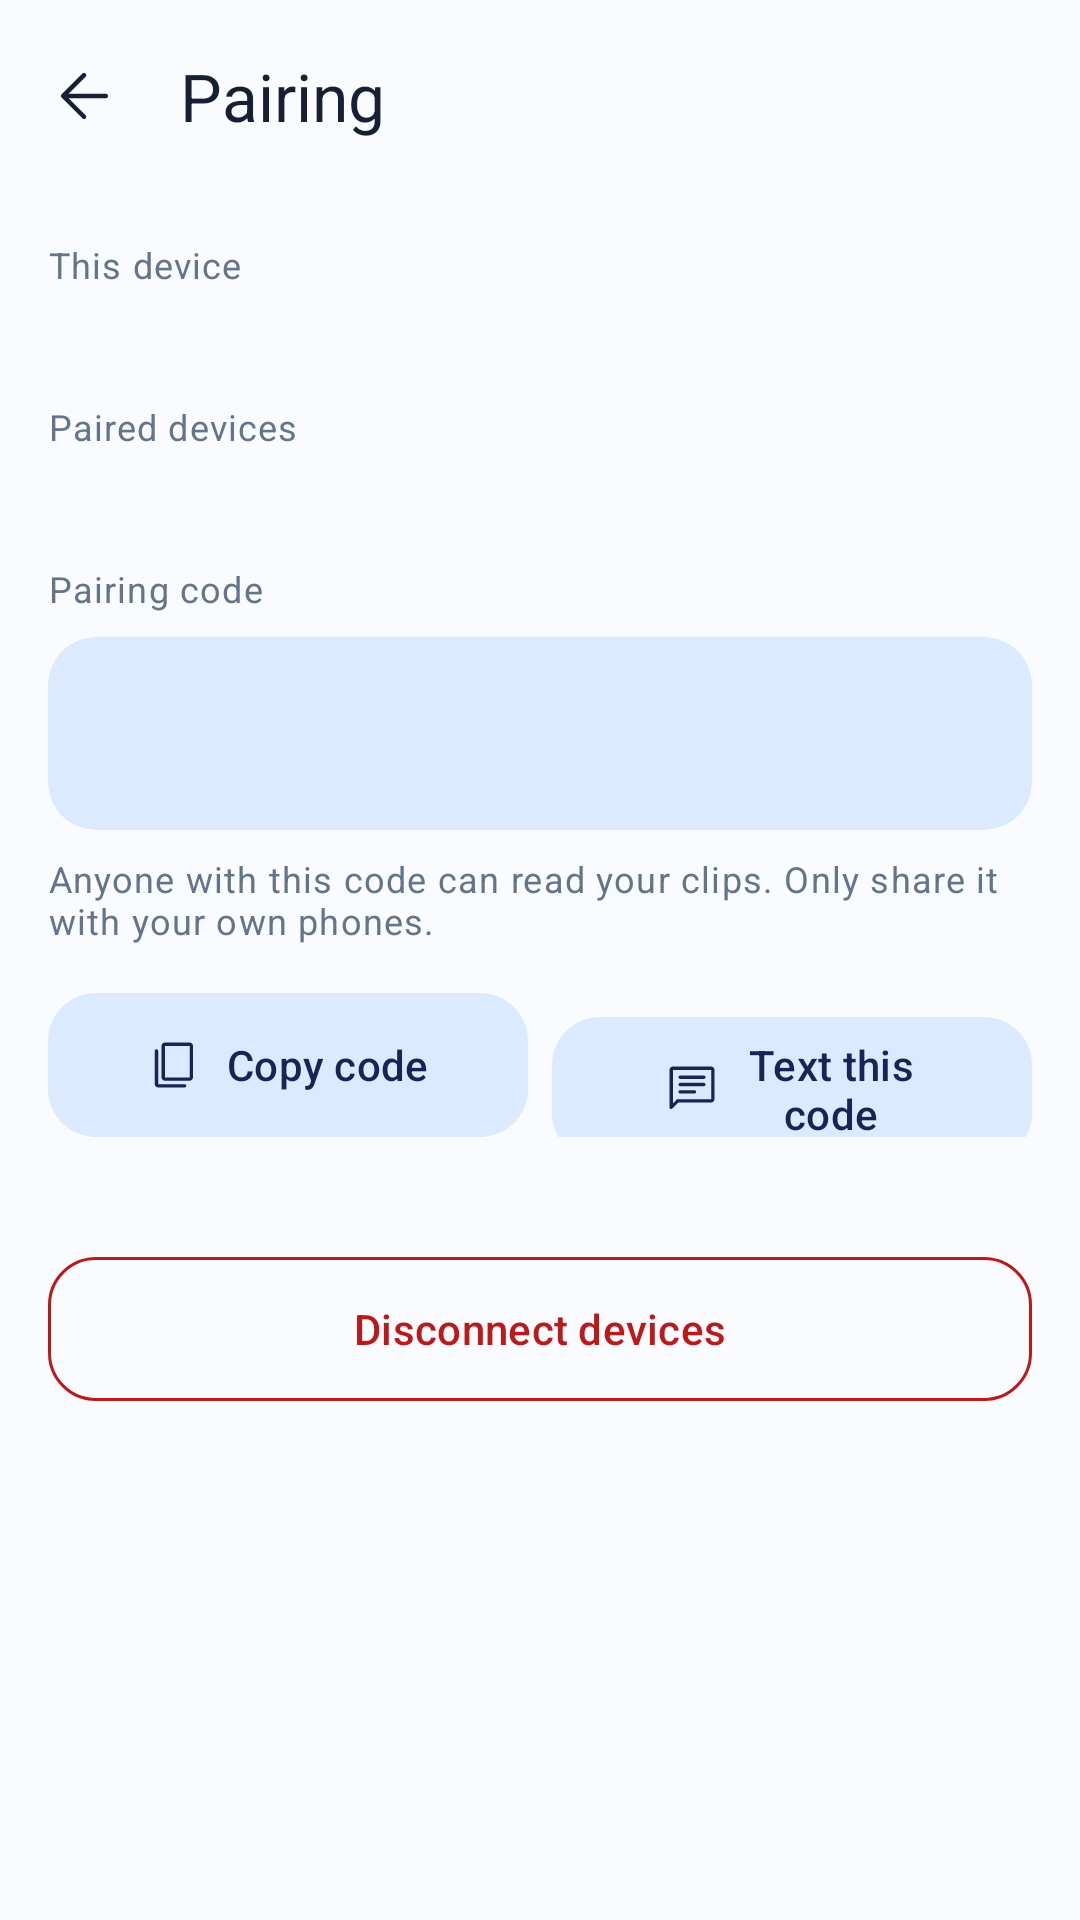

Reconstruct the res/layout file that produces this screen, plus the resources it refers to.
<!-- AndroidManifest.xml: application theme Theme.ClipSync -->
<!-- res/layout/activity_pairing.xml -->
<?xml version="1.0" encoding="utf-8"?>
<androidx.coordinatorlayout.widget.CoordinatorLayout xmlns:android="http://schemas.android.com/apk/res/android"
    xmlns:app="http://schemas.android.com/apk/res-auto"
    android:id="@+id/root"
    android:layout_width="match_parent"
    android:layout_height="match_parent"
    android:background="?android:colorBackground">

    <LinearLayout
        android:layout_width="match_parent"
        android:layout_height="match_parent"
        android:orientation="vertical">

        <com.google.android.material.appbar.MaterialToolbar
            android:id="@+id/toolbar"
            android:layout_width="match_parent"
            android:layout_height="?attr/actionBarSize"
            app:navigationContentDescription="Back"
            app:navigationIcon="@drawable/ic_arrow_back"
            app:title="Pairing" />

        <ScrollView
            android:layout_width="match_parent"
            android:layout_height="match_parent">

            <LinearLayout
                android:layout_width="match_parent"
                android:layout_height="wrap_content"
                android:orientation="vertical"
                android:padding="16dp">

                <TextView
                    android:layout_width="wrap_content"
                    android:layout_height="wrap_content"
                    android:text="This device"
                    android:textAppearance="@style/TextAppearance.ClipSync.Meta" />

                <TextView
                    android:id="@+id/this_device"
                    android:layout_width="wrap_content"
                    android:layout_height="wrap_content"
                    android:textAppearance="@style/TextAppearance.ClipSync.Body" />

                <TextView
                    android:layout_width="wrap_content"
                    android:layout_height="wrap_content"
                    android:layout_marginTop="16dp"
                    android:text="Paired devices"
                    android:textAppearance="@style/TextAppearance.ClipSync.Meta" />

                <TextView
                    android:id="@+id/peer_device"
                    android:layout_width="wrap_content"
                    android:layout_height="wrap_content"
                    android:textAppearance="@style/TextAppearance.ClipSync.Body" />

                <TextView
                    android:layout_width="wrap_content"
                    android:layout_height="wrap_content"
                    android:layout_marginTop="16dp"
                    android:text="Pairing code"
                    android:textAppearance="@style/TextAppearance.ClipSync.Meta" />

                <com.google.android.material.card.MaterialCardView
                    android:layout_width="match_parent"
                    android:layout_height="wrap_content"
                    android:layout_marginTop="8dp"
                    app:cardBackgroundColor="?attr/colorPrimaryContainer">

                    <TextView
                        android:id="@+id/code"
                        android:layout_width="match_parent"
                        android:layout_height="wrap_content"
                        android:gravity="center"
                        android:padding="20dp"
                        android:textAppearance="@style/TextAppearance.ClipSync.Code"
                        android:textColor="?attr/colorOnPrimaryContainer"
                        android:textIsSelectable="true"
                        android:textSize="18sp" />
                </com.google.android.material.card.MaterialCardView>

                <TextView
                    android:layout_width="wrap_content"
                    android:layout_height="wrap_content"
                    android:layout_marginTop="8dp"
                    android:text="Anyone with this code can read your clips. Only share it with your own phones."
                    android:textAppearance="@style/TextAppearance.ClipSync.Meta" />

                <LinearLayout
                    android:layout_width="match_parent"
                    android:layout_height="wrap_content"
                    android:layout_marginTop="16dp"
                    android:orientation="horizontal">

                    <com.google.android.material.button.MaterialButton
                        android:id="@+id/copy_code"
                        style="@style/Widget.ClipSync.Button.Tonal"
                        android:layout_width="0dp"
                        android:layout_height="wrap_content"
                        android:layout_weight="1"
                        android:text="Copy code"
                        app:icon="@drawable/ic_content_copy"
                        app:iconGravity="textStart" />

                    <com.google.android.material.button.MaterialButton
                        android:id="@+id/text_code"
                        style="@style/Widget.ClipSync.Button.Tonal"
                        android:layout_width="0dp"
                        android:layout_height="wrap_content"
                        android:layout_marginStart="8dp"
                        android:layout_weight="1"
                        android:text="Text this code"
                        app:icon="@drawable/ic_chat"
                        app:iconGravity="textStart" />
                </LinearLayout>

                <com.google.android.material.button.MaterialButton
                    android:id="@+id/disconnect"
                    style="@style/Widget.ClipSync.Button.Outlined"
                    android:layout_width="match_parent"
                    android:layout_height="wrap_content"
                    android:layout_marginTop="40dp"
                    android:text="Disconnect devices"
                    android:textColor="?attr/colorError"
                    app:strokeColor="?attr/colorError" />
            </LinearLayout>
        </ScrollView>
    </LinearLayout>
</androidx.coordinatorlayout.widget.CoordinatorLayout>
<!-- resources referenced by this layout -->
<resources>
  <style name="TextAppearance.ClipSync.Body" parent="TextAppearance.Material3.BodyLarge">
          <item name="android:textSize">16sp</item>
          <item name="android:textColor">?attr/colorOnSurface</item>
      </style>
  <style name="TextAppearance.ClipSync.Code" parent="TextAppearance.Material3.TitleLarge">
          <item name="android:textSize">22sp</item>
          <item name="android:fontFamily">monospace</item>
          <item name="android:textStyle">bold</item>
          <item name="android:letterSpacing">0.04</item>
      </style>
  <style name="TextAppearance.ClipSync.Meta" parent="TextAppearance.Material3.BodySmall">
          <item name="android:textSize">12sp</item>
          <item name="android:textColor">?attr/colorOnSurfaceVariant</item>
      </style>
  <style name="Widget.ClipSync.Button.Outlined" parent="Widget.Material3.Button.OutlinedButton">
          <item name="cornerRadius">16dp</item>
          <item name="android:minHeight">48dp</item>
          <item name="android:insetTop">0dp</item>
          <item name="android:insetBottom">0dp</item>
          <item name="android:textAppearance">@style/TextAppearance.ClipSync.Button</item>
      </style>
  <style name="Widget.ClipSync.Button.Tonal" parent="Widget.Material3.Button.TonalButton">
          <item name="cornerRadius">16dp</item>
          <item name="android:minHeight">48dp</item>
          <item name="android:insetTop">0dp</item>
          <item name="android:insetBottom">0dp</item>
          <item name="android:textAppearance">@style/TextAppearance.ClipSync.Button</item>
      </style>
  <style name="TextAppearance.ClipSync.Button" parent="TextAppearance.Material3.LabelLarge">
          <item name="android:textSize">14sp</item>
          <item name="android:fontFamily">sans-serif-medium</item>
      </style>
  <color name="primary">#2563EB</color>
  <color name="on_primary">#FFFFFF</color>
  <color name="primary_container">#DBEAFE</color>
  <color name="on_primary_container">#172554</color>
  <color name="background">#FAFBFF</color>
  <color name="on_surface">#172033</color>
  <color name="surface">#FFFFFF</color>
  <color name="surface_variant">#F1F5F9</color>
  <color name="on_surface_variant">#64748B</color>
  <color name="outline">#CBD5E1</color>
  <color name="outline_variant">#E2E8F0</color>
  <color name="error">#BA1A1A</color>
  <color name="error_container">#FFDAD6</color>
  <color name="on_error_container">#410002</color>
  <style name="Widget.ClipSync.Button" parent="Widget.Material3.Button">
          <item name="cornerRadius">16dp</item>
          <item name="android:minHeight">56dp</item>
          <item name="android:insetTop">0dp</item>
          <item name="android:insetBottom">0dp</item>
          <item name="android:textAppearance">@style/TextAppearance.ClipSync.Button</item>
      </style>
  <style name="Widget.ClipSync.Card" parent="Widget.Material3.CardView.Filled">
          <item name="cardCornerRadius">16dp</item>
          <item name="cardElevation">0dp</item>
          <item name="cardBackgroundColor">@color/surface</item>
      </style>
  <style name="Widget.ClipSync.Toolbar" parent="Widget.Material3.Toolbar">
          <item name="android:background">?android:colorBackground</item>
          <item name="titleTextAppearance">@style/TextAppearance.ClipSync.AppBar</item>
          <item name="navigationIconTint">?attr/colorOnSurface</item>
      </style>
  <style name="TextAppearance.ClipSync.AppBar" parent="TextAppearance.Material3.TitleLarge">
          <item name="android:textSize">22sp</item>
          <item name="android:fontFamily">sans-serif-medium</item>
          <item name="android:textColor">?attr/colorOnSurface</item>
      </style>
</resources>
